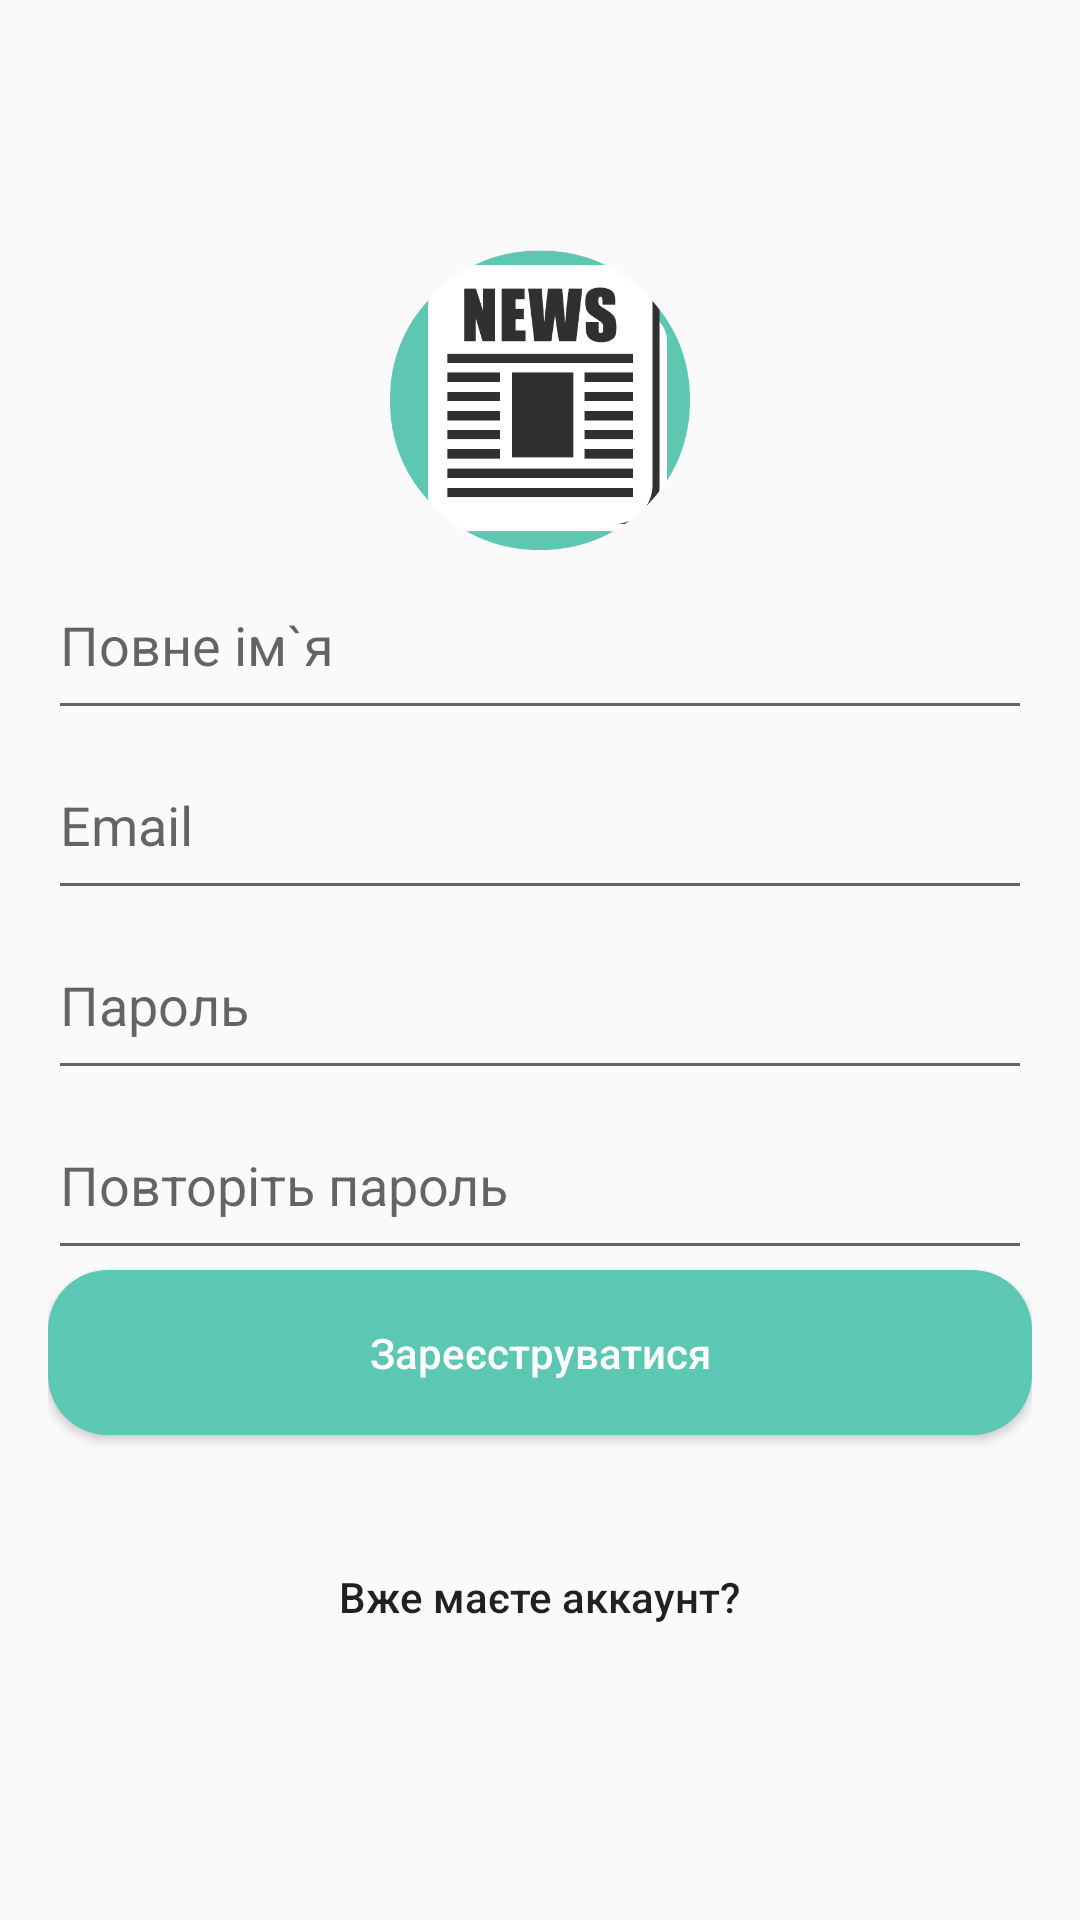

Android layout source for this screen:
<!-- AndroidManifest.xml: application theme AppTheme -->
<!-- res/layout/activity_registration.xml -->
<?xml version="1.0" encoding="utf-8"?>
<RelativeLayout xmlns:android="http://schemas.android.com/apk/res/android"
    xmlns:tools="http://schemas.android.com/tools"
    android:id="@+id/activity_registration"
    android:layout_width="match_parent"
    android:layout_height="match_parent"
    android:orientation="vertical"
    tools:context="com.example.nikit.news.ui.activity.RegistrationActivity">


    <LinearLayout
        android:layout_width="match_parent"
        android:layout_height="wrap_content"
        android:layout_centerInParent="true"
        android:layout_marginLeft="16dp"
        android:layout_marginRight="16dp"
        android:orientation="vertical">

        <ImageView
            android:layout_width="100dp"
            android:layout_height="100dp"
            android:src="@drawable/app_icon"
            android:layout_gravity="center_horizontal"/>
        <EditText
            android:id="@+id/et_registration_name"
            android:layout_width="match_parent"
            android:layout_height="@dimen/registration_et_height"
            android:hint="@string/registration_et_name_hint" />

        <EditText
            android:id="@+id/_et_registration_email"
            android:layout_width="match_parent"
            android:layout_height="@dimen/registration_et_height"
            android:hint="@string/registration_et_email_hint"
            android:inputType="textEmailAddress" />

        <EditText
            android:id="@+id/et_registration_password"
            android:layout_width="match_parent"
            android:layout_height="@dimen/registration_et_height"
            android:hint="@string/registration_et_password_hint"
            android:inputType="textPassword" />

        <EditText
            android:id="@+id/et_registration_password_repeat"
            android:layout_width="match_parent"
            android:layout_height="@dimen/registration_et_height"
            android:hint="@string/registration_et_repeat_password_hint"
            android:inputType="textPassword" />

        <Button
            android:id="@+id/bt_registration_submit"
            android:layout_width="match_parent"
            android:layout_height="@dimen/registration_bt_height"
            android:background="@drawable/rounded_button"
            android:text="@string/registration_bt_submit_title"
            android:textAllCaps="false"
            android:textColor="#fff" />

        <TextView
            android:id="@+id/tv_already_have_an_account"
            style="?borderlessButtonStyle"
            android:layout_width="wrap_content"
            android:layout_height="wrap_content"
            android:layout_gravity="center_horizontal"
            android:layout_marginTop="30dp"
            android:text="@string/registration_tv_already_have_an_account"
            android:textAllCaps="false" />
    </LinearLayout>

</RelativeLayout>
<!-- resources referenced by this layout -->
<resources>
  <dimen name="registration_bt_height">55dp</dimen>
  <dimen name="registration_et_height">60dp</dimen>
  <!-- drawable app_icon: png bitmap (drawable, 11553 bytes) -->
  <!-- drawable rounded_button (drawable) -->
  <?xml version="1.0" encoding="utf-8"?>
  <shape xmlns:android="http://schemas.android.com/apk/res/android" >
      <solid android:color="@color/colorPrimary" />
      <corners android:radius="20dp"/>
  </shape>
  <string name="registration_bt_submit_title">Зареєструватися</string>
  <string name="registration_et_email_hint">Email</string>
  <string name="registration_et_name_hint">Повне ім`я</string>
  <string name="registration_et_password_hint">Пароль</string>
  <string name="registration_et_repeat_password_hint">Повторіть пароль</string>
  <string name="registration_tv_already_have_an_account">Вже маєте аккаунт?</string>
  <style name="AppTheme" parent="Theme.AppCompat.Light.NoActionBar">
          
          <item name="colorPrimary">@color/colorPrimary</item>
          <item name="colorPrimaryDark">@color/colorPrimaryDark</item>
          <item name="colorAccent">@color/colorAccent</item>
      </style>
  <color name="colorPrimary">#5CC7B2</color>
  <color name="colorPrimaryDark">#303F9F</color>
  <color name="colorAccent">#ff9800</color>
</resources>
